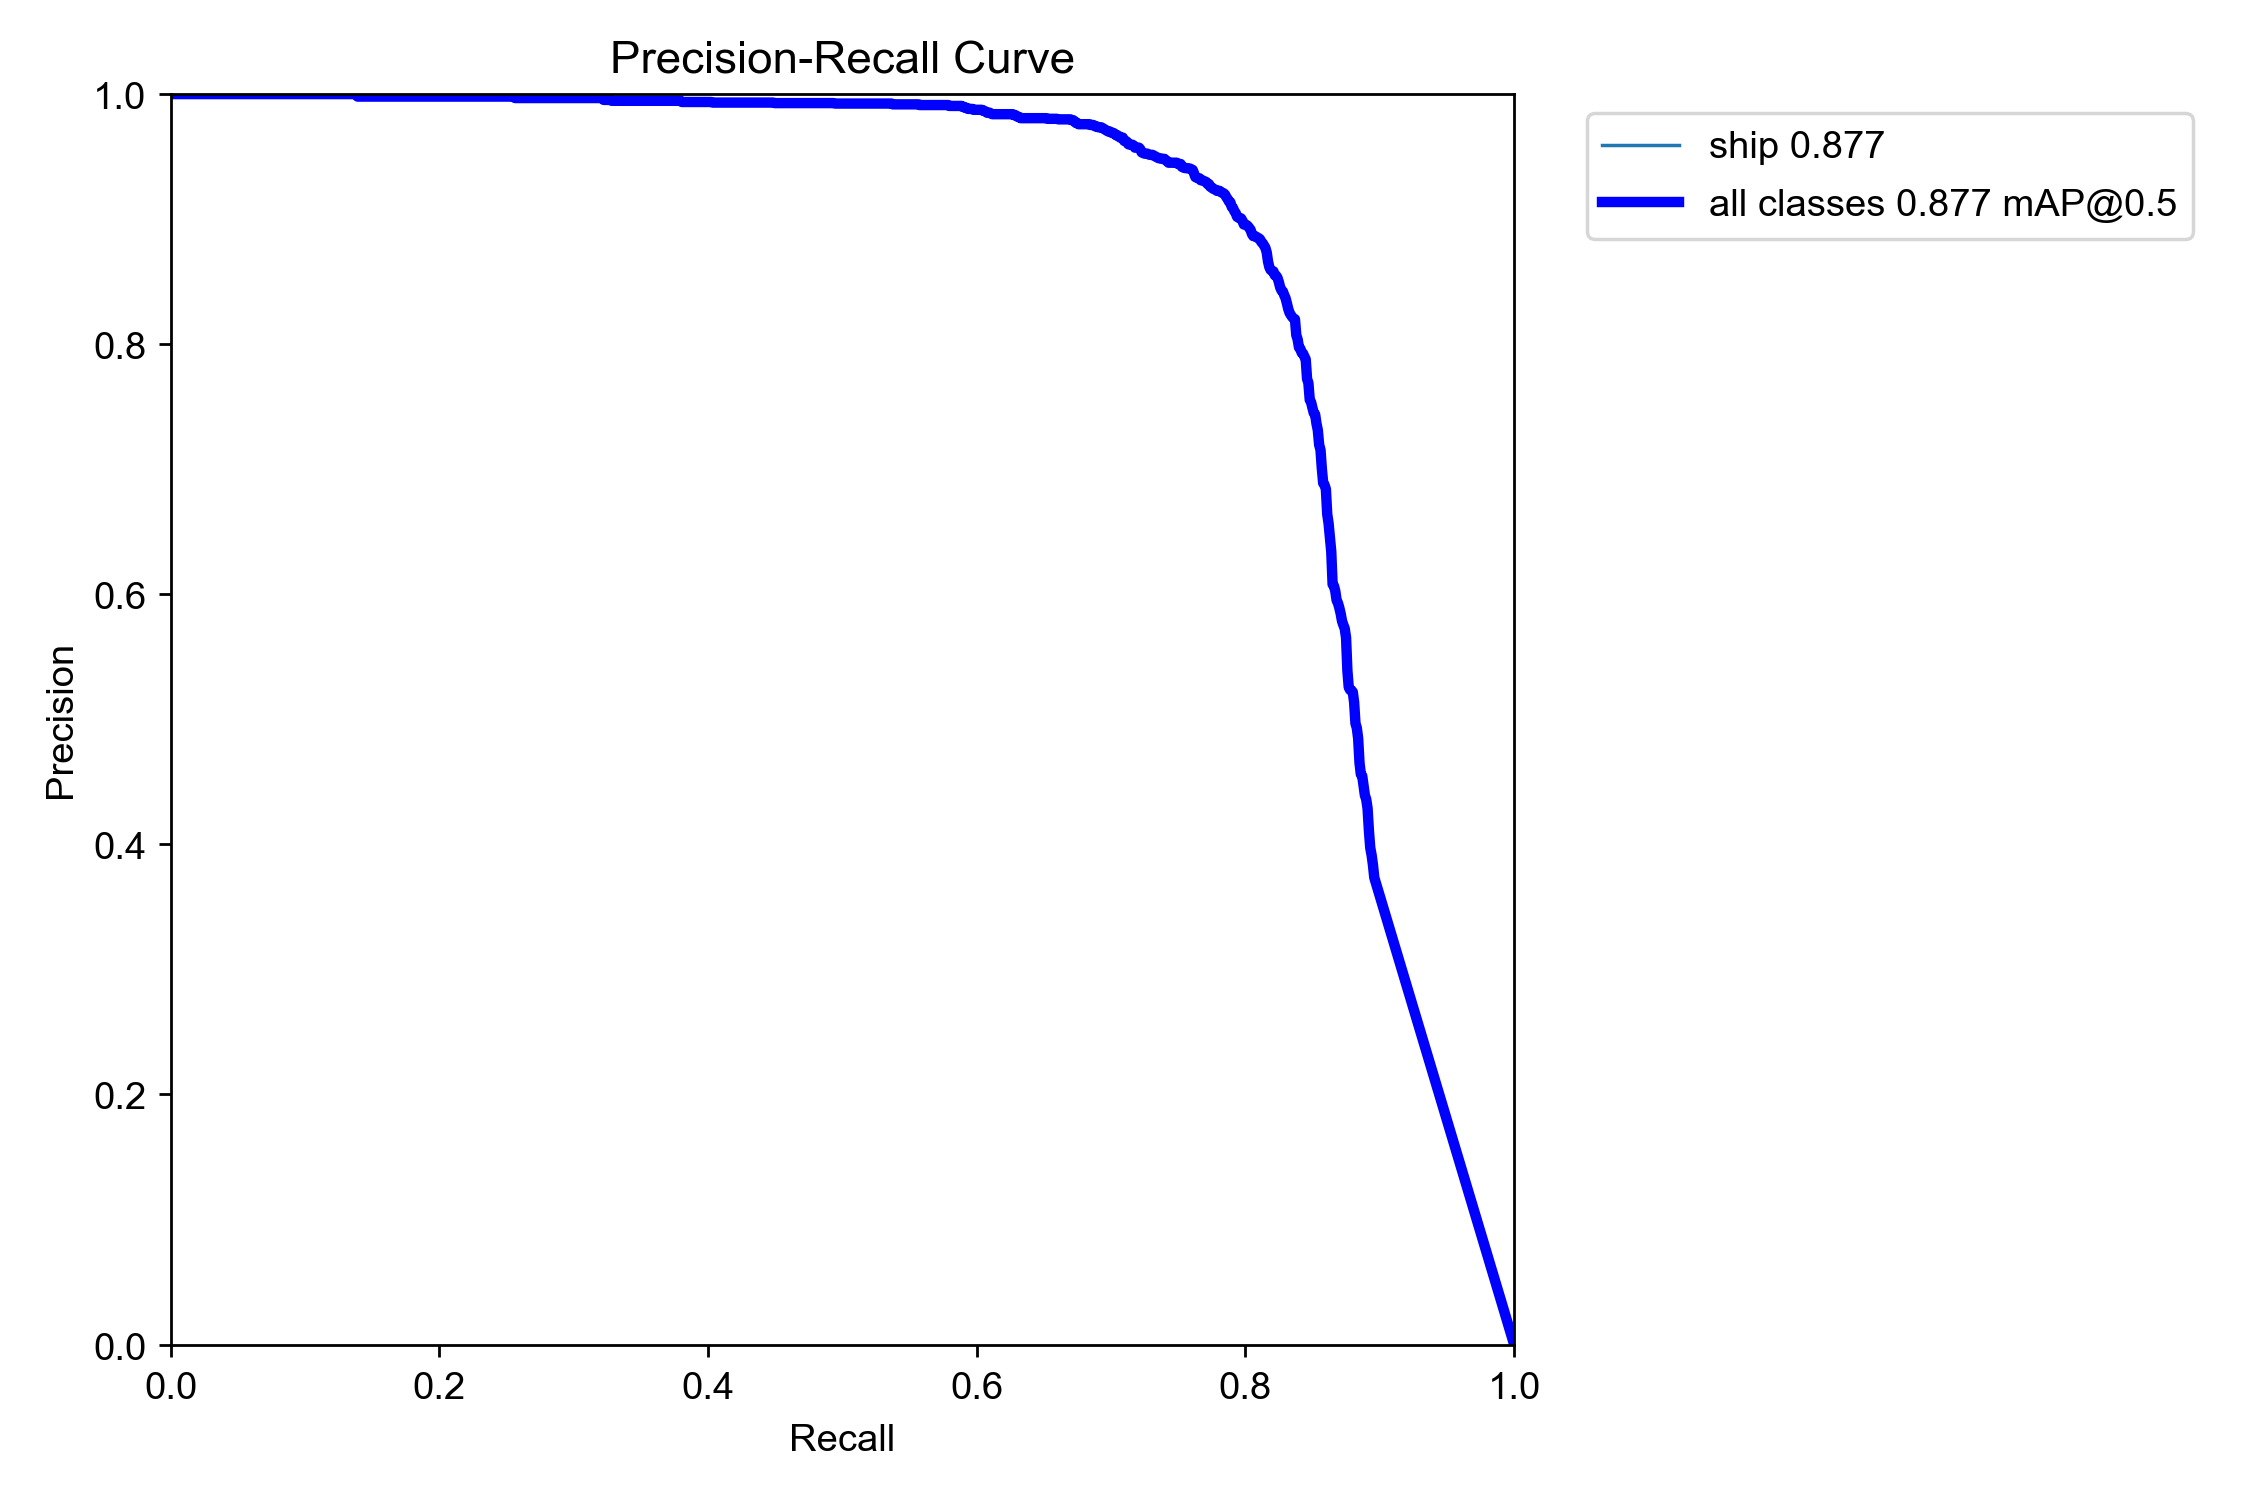

Data behind this chart, as committed beside it:
recall, precision
0.004048, 0.9987
0.01224, 0.9987
0.02044, 0.9987
0.02863, 0.9987
0.03683, 0.9987
0.04502, 0.9987
0.05321, 0.9987
0.06141, 0.9987
0.0696, 0.9987
0.0778, 0.9987
0.08599, 0.9987
0.09419, 0.9987
0.1024, 0.9987
0.1106, 0.9987
0.1188, 0.9987
0.127, 0.9987
0.1352, 0.9982
0.1434, 0.9975
0.1515, 0.9975
0.1597, 0.9975
0.1679, 0.9975
0.1761, 0.9975
0.1843, 0.9975
0.1925, 0.9975
0.2007, 0.9975
0.2089, 0.9975
0.2171, 0.9975
0.2253, 0.9975
0.2335, 0.9975
0.2417, 0.9975
0.2499, 0.9975
0.2581, 0.9971
0.2663, 0.9971
0.2745, 0.9971
0.2827, 0.9971
0.2909, 0.9971
0.299, 0.9971
0.3072, 0.9971
0.3154, 0.9971
0.3236, 0.9962
0.3318, 0.9959
0.34, 0.9959
0.3482, 0.9959
0.3564, 0.9959
0.3646, 0.9959
0.3728, 0.9959
0.381, 0.9953
0.3892, 0.9951
0.3974, 0.9951
0.4056, 0.9944
0.4138, 0.9943
0.422, 0.9943
0.4302, 0.9943
0.4384, 0.9943
0.4465, 0.9943
0.4547, 0.9943
0.4629, 0.9943
0.4711, 0.9943
0.4793, 0.9943
0.4875, 0.9943
... 125 more rows
